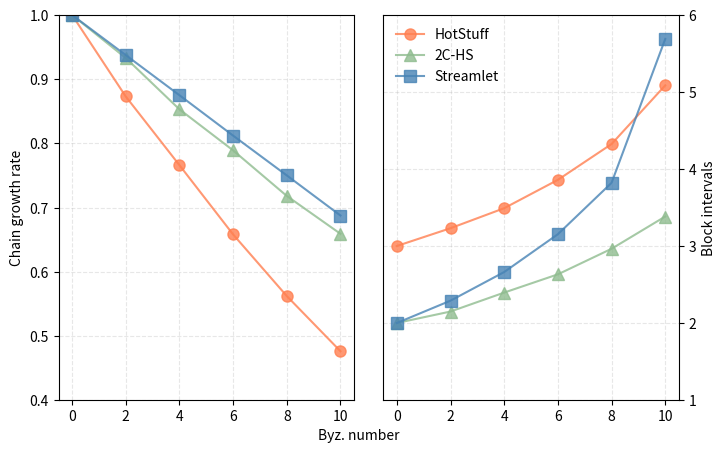

Write the Python code that produced this figure.
import matplotlib.pyplot as plt

# Measurements from forking-attack.data
cgr = [
    ('HotStuff',[
        1.0, 0.873, 0.766, 0.658, 0.562, 0.476
    ], '-o', 'coral'),
    ('2C-HS',[
        1.0, 0.933, 0.853, 0.789, 0.718, 0.659
    ], '-^', 'darkseagreen'),
    ('Streamlet',[
        1.0, 0.9375, 0.875, 0.812, 0.75, 0.6875
    ], '-s', 'steelblue')
    ]

bi = [
    ('HotStuff',[
        3.0, 3.231, 3.491, 3.859, 4.324, 5.086
    ], '-o', 'coral'),
    ('2C-HS',[
        2.0, 2.149, 2.395, 2.632, 2.964, 3.383
    ], '-^', 'darkseagreen'),
    ('Streamlet',[
        2.0, 2.29, 2.662, 3.153, 3.820, 5.688
    ], '-s', 'steelblue')
    ]

thru = [
    ('HotStuff',[

    ], '-o', 'coral'),
    ('2C-HS',[

    ], '-^', 'coral'),
    ('Streamlet',[

    ], '-s', 'coral')
    ]

lat = [
    ('HotStuff',[

    ], '-o', 'coral'),
    ('2C-HS',[

    ], '-^', 'coral'),
    ('Streamlet',[

    ], '-s', 'coral')
    ]



def do_plot():
    f, ax = plt.subplots(1,2, figsize=(8,5))
    byzNo = [0, 2, 4, 6, 8, 10]
    for name, entries, style, color in cgr:
        cgrs = []
        for item in entries:
            cgrs.append(item)
        ax[0].plot(byzNo, cgrs, style, color=color, label='%s' % name, markersize=8, alpha=0.8)
        ax[0].set_ylabel("Chain growth rate")
        ax[0].set_ylim([0.4,1.0])
    for name, entries, style, color in bi:
        bis = []
        for item in entries:
            bis.append(item)
        ax[1].plot(byzNo, bis, style, color=color, label='%s' % name, markersize=8, alpha=0.8)
        ax[1].set_ylabel("Block intervals")
        ax[1].yaxis.set_label_position("right")
        ax[1].yaxis.tick_right()
        ax[1].set_ylim([1.0,6.0])
    plt.legend(loc='best', fancybox=True,frameon=False,framealpha=0.8)
    f.text(0.5, 0.04, 'Byz. number', ha='center', va='center')
    plt.subplots_adjust(wspace=0.1)
    ax[0].grid(linestyle='--', alpha=0.3)
    ax[1].grid(linestyle='--', alpha=0.3)
    plt.savefig('forking-attack-data.pdf', format='pdf')
    plt.show()

if __name__ == '__main__':
    do_plot()
